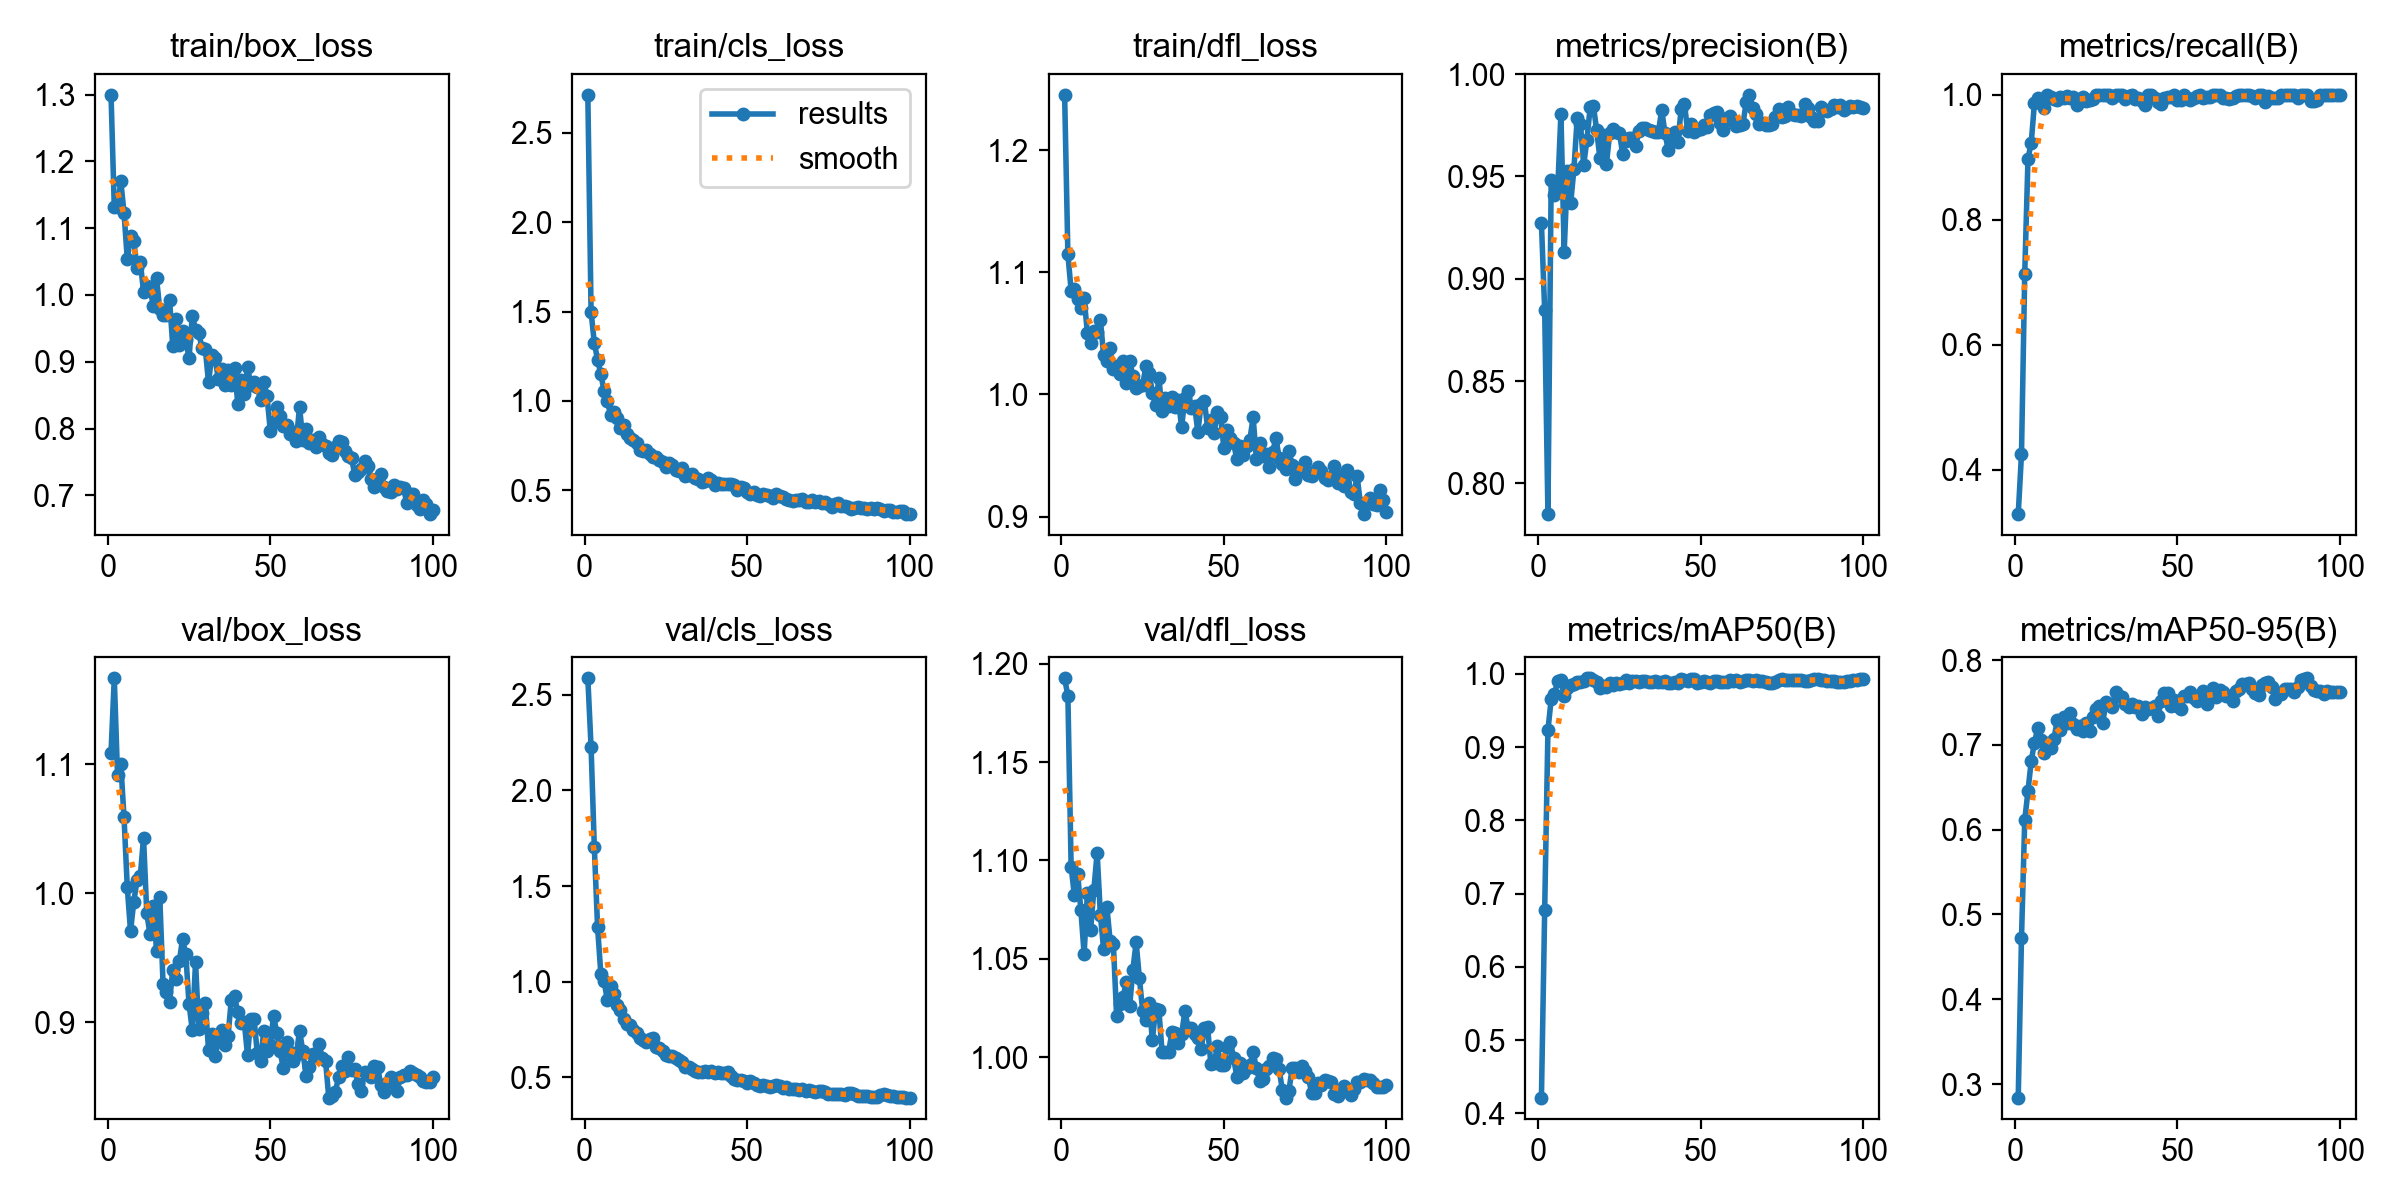

Data behind this chart, as committed beside it:
epoch, time, train/box_loss, train/cls_loss, train/dfl_loss, metrics/precision(B), metrics/recall(B), metrics/mAP50(B), metrics/mAP50-95(B), val/box_loss, val/cls_loss, val/dfl_loss, lr/pg0, lr/pg1, lr/pg2
1, 111, 1.3, 2.713, 1.245, 0.9271, 0.3289, 0.4217, 0.284, 1.109, 2.585, 1.193, 0.0005393, 0.0005393, 0.0005393
2, 225.1, 1.131, 1.499, 1.115, 0.8845, 0.4248, 0.6778, 0.4719, 1.167, 2.224, 1.184, 0.001084, 0.001084, 0.001084
3, 338.4, 1.131, 1.324, 1.085, 0.785, 0.7138, 0.9229, 0.6111, 1.092, 1.702, 1.097, 0.001618, 0.001618, 0.001618
4, 463.5, 1.17, 1.231, 1.087, 0.9483, 0.8978, 0.9655, 0.6456, 1.1, 1.285, 1.082, 0.001617, 0.001617, 0.001617
5, 585.1, 1.123, 1.151, 1.078, 0.9408, 0.9234, 0.9723, 0.681, 1.059, 1.042, 1.093, 0.001601, 0.001601, 0.001601
6, 693.2, 1.054, 1.057, 1.071, 0.9434, 0.9874, 0.9899, 0.7025, 1.005, 1.005, 1.075, 0.001584, 0.001584, 0.001584
7, 800.3, 1.089, 0.9984, 1.079, 0.9805, 0.9949, 0.9914, 0.72, 0.9706, 0.9023, 1.052, 0.001568, 0.001568, 0.001568
8, 908.8, 1.081, 0.9236, 1.05, 0.9132, 0.9877, 0.9698, 0.7055, 0.9936, 0.9773, 1.083, 0.001551, 0.001551, 0.001551
9, 1015, 1.04, 0.937, 1.042, 0.9524, 0.9788, 0.9812, 0.6908, 1.01, 0.9369, 1.065, 0.001535, 0.001535, 0.001535
10, 1128, 1.049, 0.9045, 1.052, 0.9369, 1, 0.9848, 0.702, 1.013, 0.88, 1.085, 0.001518, 0.001518, 0.001518
11, 1237, 1.005, 0.8482, 1.051, 0.9536, 0.9961, 0.9865, 0.6964, 1.043, 0.8516, 1.104, 0.001502, 0.001502, 0.001502
12, 1344, 1.013, 0.8655, 1.061, 0.9783, 0.9926, 0.9892, 0.7072, 0.9846, 0.8079, 1.072, 0.001485, 0.001485, 0.001485
13, 1449, 1.009, 0.8129, 1.032, 0.9758, 0.9911, 0.9883, 0.7291, 0.9682, 0.7777, 1.055, 0.001469, 0.001469, 0.001469
14, 1554, 0.984, 0.7921, 1.028, 0.9555, 0.9962, 0.9905, 0.7171, 0.9899, 0.7722, 1.076, 0.001452, 0.001452, 0.001452
15, 1660, 1.025, 0.7838, 1.038, 0.968, 0.9942, 0.9938, 0.7328, 0.9555, 0.7464, 1.059, 0.001436, 0.001436, 0.001436
16, 1764, 0.9782, 0.7633, 1.021, 0.9838, 0.9985, 0.9936, 0.7255, 0.997, 0.7319, 1.057, 0.001419, 0.001419, 0.001419
17, 1870, 0.9698, 0.7252, 1.023, 0.9844, 0.9951, 0.992, 0.738, 0.9301, 0.7051, 1.021, 0.001403, 0.001403, 0.001403
18, 1976, 0.9695, 0.7181, 1.017, 0.9725, 0.9961, 0.9885, 0.7249, 0.9238, 0.6958, 1.027, 0.001386, 0.001386, 0.001386
19, 2080, 0.9928, 0.7284, 1.027, 0.9588, 0.9839, 0.9811, 0.7184, 0.9161, 0.6878, 1.031, 0.00137, 0.00137, 0.00137
20, 2192, 0.9232, 0.7021, 1.01, 0.97, 0.9935, 0.9833, 0.7228, 0.9406, 0.7009, 1.038, 0.001353, 0.001353, 0.001353
21, 2307, 0.9639, 0.6873, 1.028, 0.9561, 0.9971, 0.9825, 0.7167, 0.9335, 0.7052, 1.026, 0.001337, 0.001337, 0.001337
22, 2418, 0.9251, 0.688, 1.015, 0.971, 0.9908, 0.9873, 0.7257, 0.9473, 0.6611, 1.044, 0.00132, 0.00132, 0.00132
23, 2526, 0.9459, 0.6699, 1.005, 0.9732, 0.9924, 0.9845, 0.7161, 0.9644, 0.653, 1.058, 0.001304, 0.001304, 0.001304
24, 2632, 0.9319, 0.6599, 1.007, 0.9718, 0.9939, 0.9875, 0.7323, 0.9529, 0.6397, 1.04, 0.001287, 0.001287, 0.001287
25, 2741, 0.9056, 0.6288, 1.007, 0.9711, 1, 0.9854, 0.7425, 0.9142, 0.617, 1.024, 0.001271, 0.001271, 0.001271
26, 2852, 0.9686, 0.6528, 1.023, 0.9611, 1, 0.9879, 0.7462, 0.8941, 0.61, 1.019, 0.001254, 0.001254, 0.001254
27, 2962, 0.948, 0.6427, 1.017, 0.9673, 1, 0.9914, 0.726, 0.9467, 0.6126, 1.028, 0.001238, 0.001238, 0.001238
28, 3075, 0.9434, 0.613, 1.001, 0.9688, 1, 0.988, 0.7503, 0.8945, 0.6009, 1.009, 0.001221, 0.001221, 0.001221
29, 3182, 0.9202, 0.6062, 0.991, 0.9689, 1, 0.9902, 0.7481, 0.9071, 0.5927, 1.025, 0.001205, 0.001205, 0.001205
30, 3289, 0.9195, 0.6259, 1.013, 0.9649, 0.9953, 0.9896, 0.7448, 0.9152, 0.5809, 1.024, 0.001188, 0.001188, 0.001188
31, 3399, 0.869, 0.5791, 0.9865, 0.9724, 1, 0.9886, 0.7624, 0.8787, 0.5564, 1.002, 0.001172, 0.001172, 0.001172
32, 3507, 0.91, 0.5857, 0.9967, 0.9737, 0.9991, 0.9905, 0.7581, 0.8911, 0.5546, 1.003, 0.001155, 0.001155, 0.001155
33, 3616, 0.905, 0.59, 0.9903, 0.9736, 0.999, 0.9904, 0.7567, 0.8738, 0.5432, 1.003, 0.001139, 0.001139, 0.001139
34, 3728, 0.8749, 0.5709, 0.9981, 0.9726, 0.994, 0.9886, 0.7479, 0.8856, 0.5336, 1.013, 0.001122, 0.001122, 0.001122
35, 3836, 0.8885, 0.5637, 0.9897, 0.9719, 0.9984, 0.9892, 0.7448, 0.8941, 0.5301, 1.012, 0.001106, 0.001106, 0.001106
36, 3942, 0.8649, 0.5472, 0.9954, 0.9717, 0.9994, 0.99, 0.7477, 0.8821, 0.5286, 1.007, 0.001089, 0.001089, 0.001089
37, 4047, 0.8876, 0.5545, 0.9733, 0.9717, 0.9932, 0.9886, 0.7447, 0.8892, 0.5324, 1.012, 0.001073, 0.001073, 0.001073
38, 4164, 0.8645, 0.5693, 0.9974, 0.9825, 0.9953, 0.9891, 0.7458, 0.9173, 0.5276, 1.023, 0.001056, 0.001056, 0.001056
39, 4273, 0.8911, 0.5557, 1.003, 0.9714, 0.9906, 0.9899, 0.7363, 0.9203, 0.5329, 1.015, 0.00104, 0.00104, 0.00104
40, 4382, 0.8371, 0.5307, 0.9886, 0.9629, 0.9835, 0.9876, 0.7442, 0.9077, 0.5256, 1.015, 0.001023, 0.001023, 0.001023
41, 4488, 0.8721, 0.5435, 0.9907, 0.9684, 1, 0.9868, 0.7425, 0.8998, 0.5274, 1.012, 0.001007, 0.001007, 0.001007
42, 4597, 0.8523, 0.5366, 0.969, 0.9716, 1, 0.9886, 0.744, 0.9001, 0.5239, 1.01, 0.0009904, 0.0009904, 0.0009904
43, 4705, 0.8919, 0.5361, 0.9925, 0.9669, 0.9953, 0.9881, 0.7463, 0.8746, 0.5239, 1.004, 0.0009739, 0.0009739, 0.0009739
44, 4813, 0.8658, 0.5382, 0.9945, 0.983, 0.9886, 0.9924, 0.734, 0.9029, 0.5268, 1.015, 0.0009574, 0.0009574, 0.0009574
45, 4920, 0.8692, 0.5378, 0.9726, 0.9854, 0.9854, 0.9919, 0.7514, 0.903, 0.5064, 1.015, 0.0009409, 0.0009409, 0.0009409
46, 5027, 0.8627, 0.5308, 0.9795, 0.9721, 0.9945, 0.9905, 0.7613, 0.8762, 0.4943, 0.9963, 0.0009244, 0.0009244, 0.0009244
47, 5132, 0.8428, 0.5016, 0.9685, 0.9758, 0.9962, 0.9923, 0.7616, 0.8703, 0.4884, 0.997, 0.0009078, 0.0009078, 0.0009078
48, 5235, 0.8698, 0.5189, 0.986, 0.9718, 0.9969, 0.9923, 0.7459, 0.8933, 0.4859, 1.005, 0.0008913, 0.0008913, 0.0008913
49, 5340, 0.8486, 0.5111, 0.9817, 0.9728, 1, 0.9874, 0.7525, 0.8778, 0.4818, 0.9961, 0.0008748, 0.0008748, 0.0008748
50, 5446, 0.7968, 0.4895, 0.956, 0.9731, 0.9915, 0.989, 0.7459, 0.8827, 0.473, 0.9958, 0.0008583, 0.0008583, 0.0008583
51, 5552, 0.8096, 0.4821, 0.9707, 0.9749, 0.9917, 0.9896, 0.7419, 0.905, 0.4814, 1.005, 0.0008418, 0.0008418, 0.0008418
52, 5658, 0.832, 0.4895, 0.9643, 0.974, 1, 0.9884, 0.758, 0.8921, 0.4695, 1.008, 0.0008253, 0.0008253, 0.0008253
53, 5764, 0.8186, 0.4743, 0.96, 0.9801, 0.9944, 0.9879, 0.7579, 0.8778, 0.4626, 0.9995, 0.0008088, 0.0008088, 0.0008088
54, 5869, 0.8031, 0.4675, 0.9468, 0.9808, 0.9918, 0.9899, 0.762, 0.8649, 0.4573, 0.9897, 0.0007923, 0.0007923, 0.0007923
55, 5976, 0.8048, 0.4785, 0.9578, 0.9814, 0.9949, 0.9901, 0.7553, 0.8851, 0.4619, 0.9972, 0.0007758, 0.0007758, 0.0007758
56, 6082, 0.7925, 0.4718, 0.9507, 0.9758, 0.9982, 0.9889, 0.7518, 0.8772, 0.4573, 0.9918, 0.0007593, 0.0007593, 0.0007593
57, 6184, 0.7952, 0.4681, 0.9578, 0.9725, 0.9991, 0.9887, 0.7564, 0.87, 0.448, 0.9942, 0.0007428, 0.0007428, 0.0007428
58, 6291, 0.7809, 0.4546, 0.9631, 0.9787, 0.9953, 0.9892, 0.764, 0.8748, 0.4539, 0.9961, 0.0007263, 0.0007263, 0.0007263
59, 6396, 0.8326, 0.4802, 0.9812, 0.9797, 0.996, 0.9916, 0.7484, 0.8935, 0.4608, 1.002, 0.0007098, 0.0007098, 0.0007098
60, 6498, 0.7836, 0.4659, 0.9472, 0.977, 0.9964, 0.9903, 0.7594, 0.878, 0.4539, 0.9945, 0.0006933, 0.0006933, 0.0006933
... 40 more rows
